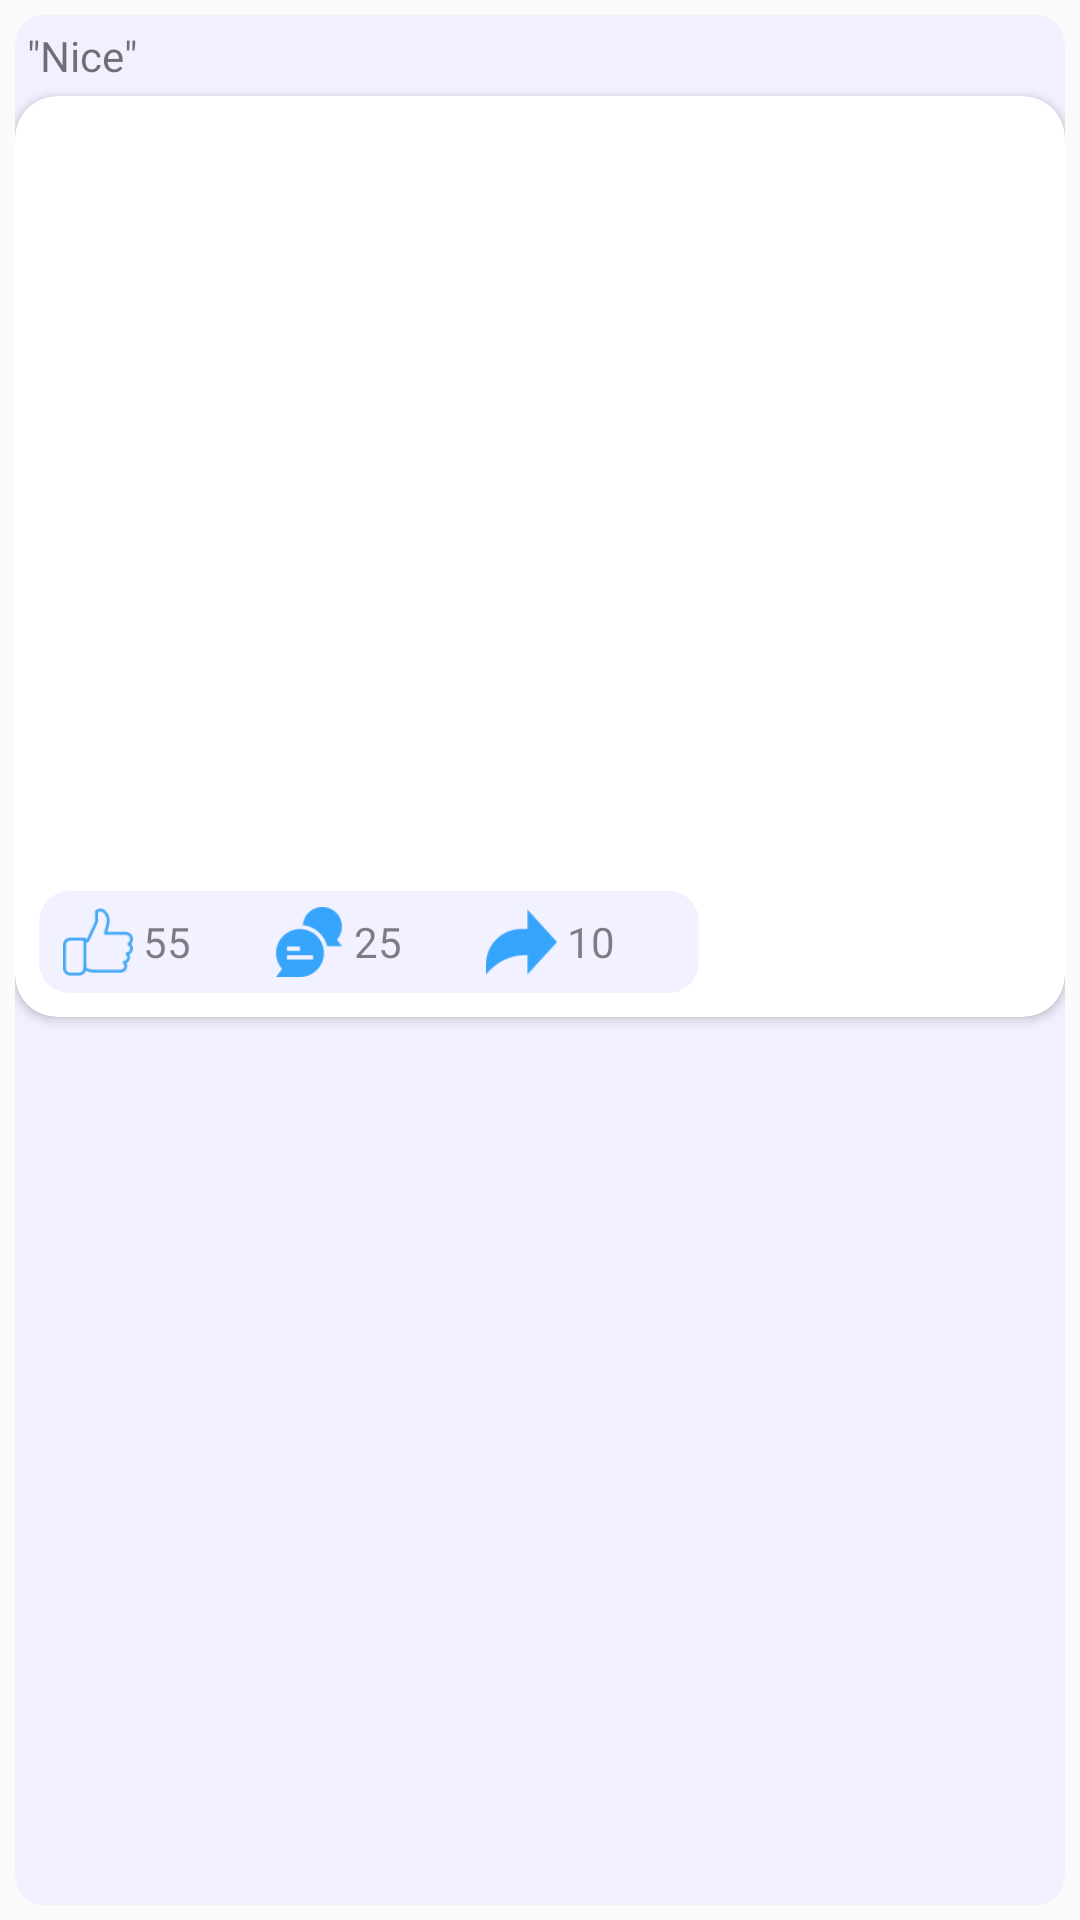

Produce the Android XML layout that renders to this screen, including the resource entries it uses.
<!-- AndroidManifest.xml: application theme AppTheme -->
<!-- res/layout/feed_fragment_profile.xml -->
<?xml version="1.0" encoding="utf-8"?>
<androidx.constraintlayout.widget.ConstraintLayout xmlns:android="http://schemas.android.com/apk/res/android"

    xmlns:app="http://schemas.android.com/apk/res-auto"
    android:id="@+id/postLayout"
    android:layout_width="match_parent"
    android:layout_height="wrap_content"
    android:background="@drawable/post_fragment_background"
    android:transitionName="exp"
    android:padding="5dp">

    <TextView
        android:id="@+id/postTV"
        android:layout_width="0dp"
        android:layout_height="wrap_content"
        android:ems="10"
        android:padding="4dp"
        android:text='"Nice"'
        app:layout_constraintEnd_toEndOf="parent"
        app:layout_constraintStart_toStartOf="parent"
        app:layout_constraintTop_toTopOf="parent" />

    <androidx.cardview.widget.CardView
        android:id="@+id/postContentCV"
        android:layout_width="match_parent"
        android:layout_height="wrap_content"
        android:transitionName="PostExpand"
        app:cardCornerRadius="14dp"
        app:layout_constraintTop_toBottomOf="@id/postTV">

        <ImageView
            android:id="@+id/postContentIV"
            android:layout_width="match_parent"
            android:layout_height="307dp"
            android:adjustViewBounds="true"
            android:scaleType="fitXY"
            app:srcCompat="@drawable/temp_feed" />

    </androidx.cardview.widget.CardView>

    <androidx.cardview.widget.CardView
        android:id="@+id/postActionCV"
        android:layout_width="220dp"
        android:layout_height="wrap_content"
        android:layout_marginLeft="8dp"
        android:layout_marginBottom="8dp"
        android:alpha="0.9"
        android:transitionName="PostExpandActionPanel"
        app:cardBackgroundColor="#F0F0FF"
        app:cardCornerRadius="10dp"
        app:layout_constraintBottom_toBottomOf="@id/postContentCV"
        app:layout_constraintHorizontal_weight="1"
        app:layout_constraintLeft_toLeftOf="@id/postContentCV">

        <LinearLayout
            android:layout_width="match_parent"
            android:layout_height="wrap_content"
            android:paddingLeft="8dp"
            android:weightSum="9">

            <ImageButton
                android:id="@+id/likeIB"
                android:layout_width="0dp"
                android:layout_height="34dp"
                android:layout_weight="1"
                android:background="@android:color/transparent"
                android:scaleType="fitCenter"
                android:src="@drawable/likable_selector" />

            <TextView
                android:id="@+id/likeCountTV"
                android:layout_width="0dp"
                android:layout_height="34dp"
                android:layout_weight="2"
                android:gravity="center|start"
                android:text=" 55" />

            <ImageButton
                android:id="@+id/commentIB"
                android:layout_width="0dp"
                android:layout_height="34dp"
                android:layout_weight="1"
                android:background="@android:color/transparent"
                android:scaleType="fitCenter"
                app:srcCompat="@drawable/comments" />

            <TextView
                android:id="@+id/commentCountTV"
                android:layout_width="0dp"
                android:layout_height="34dp"
                android:layout_weight="2"
                android:gravity="center|start"
                android:text=" 25" />

            <ImageButton
                android:layout_width="0dp"
                android:layout_height="34dp"
                android:layout_weight="1"
                android:background="@android:color/transparent"
                android:scaleType="fitCenter"
                android:src="@drawable/share" />

            <TextView
                android:id="@+id/shareCountTV"
                android:layout_width="0dp"
                android:layout_height="34dp"
                android:layout_weight="3"
                android:gravity="center|start"
                android:text=" 10" />

        </LinearLayout>
    </androidx.cardview.widget.CardView>

    <Space
        android:id="@+id/postEndLine"
        android:layout_width="match_parent"
        android:layout_height="wrap_content"
        android:transitionName="PostExpandComment"
        app:layout_constraintBottom_toBottomOf="parent"
        app:layout_constraintTop_toBottomOf="@+id/postContentCV"
        />

    <Space
        android:layout_width="wrap_content"
        android:layout_height="wrap_content"
        app:layout_constraintBottom_toBottomOf="parent"
        app:layout_constraintStart_toStartOf="parent" />


</androidx.constraintlayout.widget.ConstraintLayout>
<!-- resources referenced by this layout -->
<resources>
  <!-- drawable comments: png bitmap (drawable, 1690 bytes) -->
  <!-- drawable likable_selector (drawable) -->
  <?xml version="1.0" encoding="utf-8"?>
  <selector xmlns:android="http://schemas.android.com/apk/res/android" >
      <item android:state_activated="true">
          <bitmap android:src="@drawable/liked"/>
      </item>
      <item>
          <bitmap android:src="@drawable/like"/>
      </item>
  </selector>
  <!-- drawable post_fragment_background (drawable) -->
  <?xml version="1.0" encoding="UTF-8"?>
  <layer-list xmlns:android="http://schemas.android.com/apk/res/android">
  <item
      android:top="5dp"
      android:left="5dp"
      android:right="5dp"
      android:bottom="5dp">
      <shape>
          <solid android:color="#F0F0FF" />
          <corners android:radius="10dp"/>
      </shape>
  </item>
  </layer-list>
  <!-- drawable share: png bitmap (drawable, 1426 bytes) -->
  <style name="AppTheme" parent="Theme.Design.Light.NoActionBar">
          <item name="colorAccent">@color/colorPrimaryLight</item>
          <item name="android:windowContentTransitions">true</item>
  
  
  
  
  
  
  
  
      </style>
  <!-- drawable liked: png bitmap (drawable, 1172 bytes) -->
  <!-- drawable like: png bitmap (drawable, 1728 bytes) -->
  <color name="colorPrimaryLight">#2699fb</color>
</resources>
